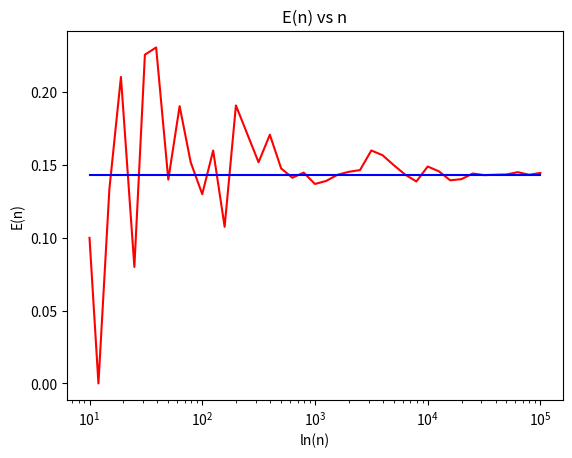
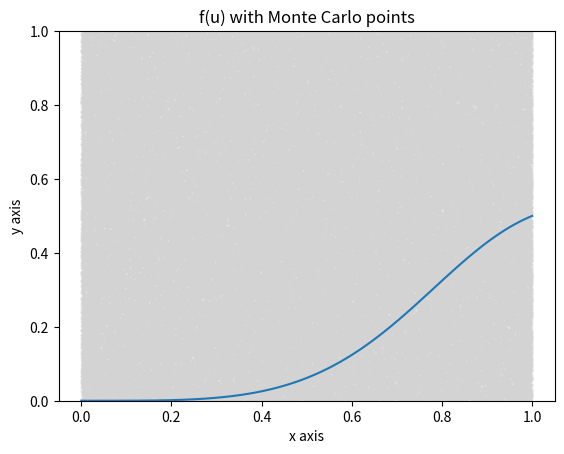

These charts were generated, in order, by the following Python code:
import numpy as np 
import math
import statistics
import random
import matplotlib.pyplot as plt
import scipy.integrate as integrate

# function u 

def f_u(u):
    return (u**4/((u**6+1)))

x_vals_log=np.arange(1,5.1,.1) # values from 1-5 in increments of .1
N_vals = np.floor(10**x_vals_log).astype(int) # getting the floor and making it an integer
En=[]
points=[]

for i in N_vals:
    count=0
    for j in range(i):  
        x_r = random.random() #random points fro 0,1
        y_r = random.random() #random points from 0,1
        points.append((x_r,y_r))
        if y_r <= f_u(x_r): # checking to see if the y value is less than the y value outputted by the function, then we append En
            count+= 1 # adding 1 
            
    En.append(count/i) #appending avg after all points from N_vals is added

En=np.array(En)


# plottinf curve and points
x_vals = np.linspace(0, 1, 100)
analytical=integrate.quad(f_u,0,1)
analytical_y=[]

for k in range(len(N_vals)):
    analytical_y.append(analytical[0]) # putting the analytical solution to the integral N times s.t I can plot it 
    
print(analytical)
y_vals = f_u(x_vals)
n_vals=np.linspace(0,1000,10000)

plt.figure(2)
plt.plot(x_vals, y_vals, label='f(u) curve',zorder=5)
plt.scatter(*zip(*points), color='lightgray', s=0.5, alpha=0.2, zorder=1, label='Points')
plt.plot
plt.ylim(0, 1)
plt.title("f(u) with Monte Carlo points")
plt.xlabel("x axis")
plt.ylabel("y axis")

plt.figure(1)
plt.plot(N_vals,En,color='red')
plt.plot(N_vals,analytical_y,color="blue")
plt.title("E(n) vs n")
plt.xscale("log")
plt.xlabel('ln(n)')
plt.ylabel("E(n)")






plt.show()
